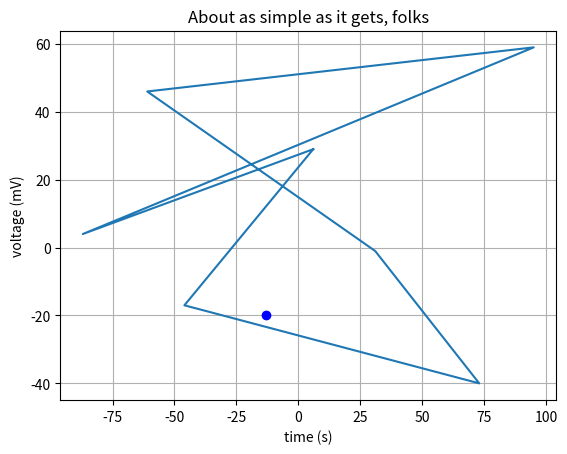

Write the Python code that produced this figure.
import matplotlib
import matplotlib.pyplot as plt
import numpy as np
import random
import math

class Line:
    def __init__(self, p1, p2, a, b, c, xMin, xMax, yMin, yMax, direction):
        self.p1 = p1
        self.p2 = p2
        self.a = a
        self.b = b
        self.c = c
        self.xMin = xMin
        self.xMax = xMax
        self.yMin = yMin
        self.yMax = yMax
        self.direction = direction
    def print_line(self, home):
        print('p1:', self.p1, 'p2:', self.p2, 
        '\na:', self.a, 'b', self.b, 'c', self.c, 
        '\nxMin:', self.xMin, 'xMax:', self.xMax, 'yMin:', self.yMin, 'yMax:', self.yMax, 
        '\nax + by + c=', (self.a*home[0] + self.b*home[1] + self.c),
        '\ndirection:', self.direction, '\n')

def display_plot(x, y, home):
    fig, ax = plt.subplots()
    ax.plot(x, y)
    ax.plot(home[0], home[1], "-bo")

    ax.set(xlabel='time (s)', ylabel='voltage (mV)',
           title='About as simple as it gets, folks')
    ax.grid()

    fig.savefig("test.png")
    plt.show()

def custom_test():
    points=[]
    x = []
    y = []

    home = [0,0]
    x = [-1,5,5,-1]
    y = [5,5,-5,-5]

    for i in range(len(x)):
        points.append([x[i], y[i]])
    points.append([x[0], y[0]])
    x.append(x[0])
    y.append(y[0])
    N = len(x)
    obj = create_object(x, y, N, home)
    print(isInside(obj, N, home))
    display_plot(x, y, home)
    return obj

def auto_test():
    points=[]
    x = []
    y = []
    N = random.randint(3,100)
    home = [random.randint(-100, 100),random.randint(-100, 100)]
   
    for i in range(N):
        x.append(random.randint(-100, 100))
        y.append(random.randint(-100, 100))
        points.append([x[i], y[i]])
    points.append([x[0], y[0]])
    x.append(x[0])
    y.append(y[0])
    obj = create_object(x, y, N, home)
    #print(isInside(obj, N, home))
    if(isInside(obj, N, home)):
        print('Inside')
    else:
        print('Outside')
        distance_to_object(obj, home)
    display_plot(x, y, home)
    return obj

def create_object(x, y, N, home):
    obj = []
    p1 = []
    p2 = []

    for i in range(len(x) - 1):
        p1 = [x[i], y[i]]
        p2 = [x[i+1], y[i+1]]
        obj.append(create_line(p1, p2))
    return obj

def print_object(obj, home):
    for i in range(len(obj)):
        obj[i].print_line(home)

def create_line(p1, p2):
    a = p1[1] - p2[1]
    b = p2[0] - p1[0]
    c = (p1[0]*p2[1])-(p1[1] * p2[0])

    xMax = max(p1[0], p2[0])
    xMin = min(p1[0], p2[0])
    
    yMax = max(p1[1], p2[1])
    yMin = min(p1[1], p2[1])

    return Line(p1, p2, a, b, c, xMin, xMax, yMin, yMax, get_direction(p1, p2))

def get_direction(p1, p2):
    if p1[0] < p2[0]:
        if p1[1] < p2[1]:
            return 1
        elif p1[1] > p2[1]:
            return 2
        else:
            return 0
    elif p1[0] > p2[0]:
        if p1[1] < p2[1]:
            return 3
        elif p1[1] > p2[1]:
            return 4
        else:
            return 0
    else:
        if p1[1] > p2[1]:
            return 5
        if p1[1] < p2[1]:
            return 6
    

def isInside(obj, n, home):
    tmp1 = 0
    tmp2 = 0

    #print_object(obj, home)
    x = home[0]
    y = home[1]
    for i in range(len(obj)):
        a = obj[i].a
        b = obj[i].b
        c = obj[i].c
        if(x < obj[i].xMax):
            if (obj[i].direction == 1 or obj[i].direction == 3 or obj[i].direction == 6):
                if(y <= obj[i].yMax and y > obj[i].yMin):
                    if((a * x + b * y + c) >= 0):
                        #obj[i].print_line(home)
                        tmp1 = tmp1 + 1
            elif (obj[i].direction == 2 or obj[i].direction == 4 or obj[i].direction == 5):
                if(y < obj[i].yMax and y >= obj[i].yMin):
                    if((a * x + b * y + c) <= 0):
                        tmp1 = tmp1 + 1
                        #obj[i].print_line(home)

    for i in range(len(obj)):
        a = obj[i].a
        b = obj[i].b
        c = obj[i].c
        if(x > obj[i].xMin):
            if (obj[i].direction == 1 or obj[i].direction == 3 or obj[i].direction == 6):               
                if(y <= obj[i].yMax and y > obj[i].yMin):
                    if((a * x + b * y + c) <= 0):
                        #obj[i].print_line(home)
                        tmp2 = tmp2 + 1
            elif (obj[i].direction == 2 or obj[i].direction == 4 or obj[i].direction == 5):
                if(y < obj[i].yMax and y >= obj[i].yMin):
                    if((a * x + b * y + c) >= 0):
                        tmp2 = tmp2 + 1
                        #obj[i].print_line(home)

    tmp1 = tmp1 % 2
    tmp2 = tmp2 % 2

    if(tmp1 == 1 and tmp2 == 1):
        return True
    else:
        return False

def distance_to_object(obj, point):
    tmp = []
    for i in range(len(obj)):
        tmp.append(distance(obj[i], point))
    print(tmp)
    print(tmp.index(min(tmp)),':', min(tmp))
    obj[tmp.index(min(tmp))].print_line(point)

def distance(line, point):
    #return (abs((line.p2[0] - line.p1[0]) * (line.p1[1] - point[1]) - (line.p1[0] - point[0]) * (line.p2[1] - line.p1[1]))/(math.sqrt(((line.p2[0] - line.p1[0])**2) + ((line.p2[1] - line.p1[1]) ** 2))))
    
    return (abs((line.a * point[0]) + (line.b * point[1]) + line.c)) / (math.sqrt((line.a ** 2) + (line.b ** 2)))


#custom_test()
auto_test()
#closest_line(auto_test(), [0,0])
#distance_to_object(custom_test(), [0,0])